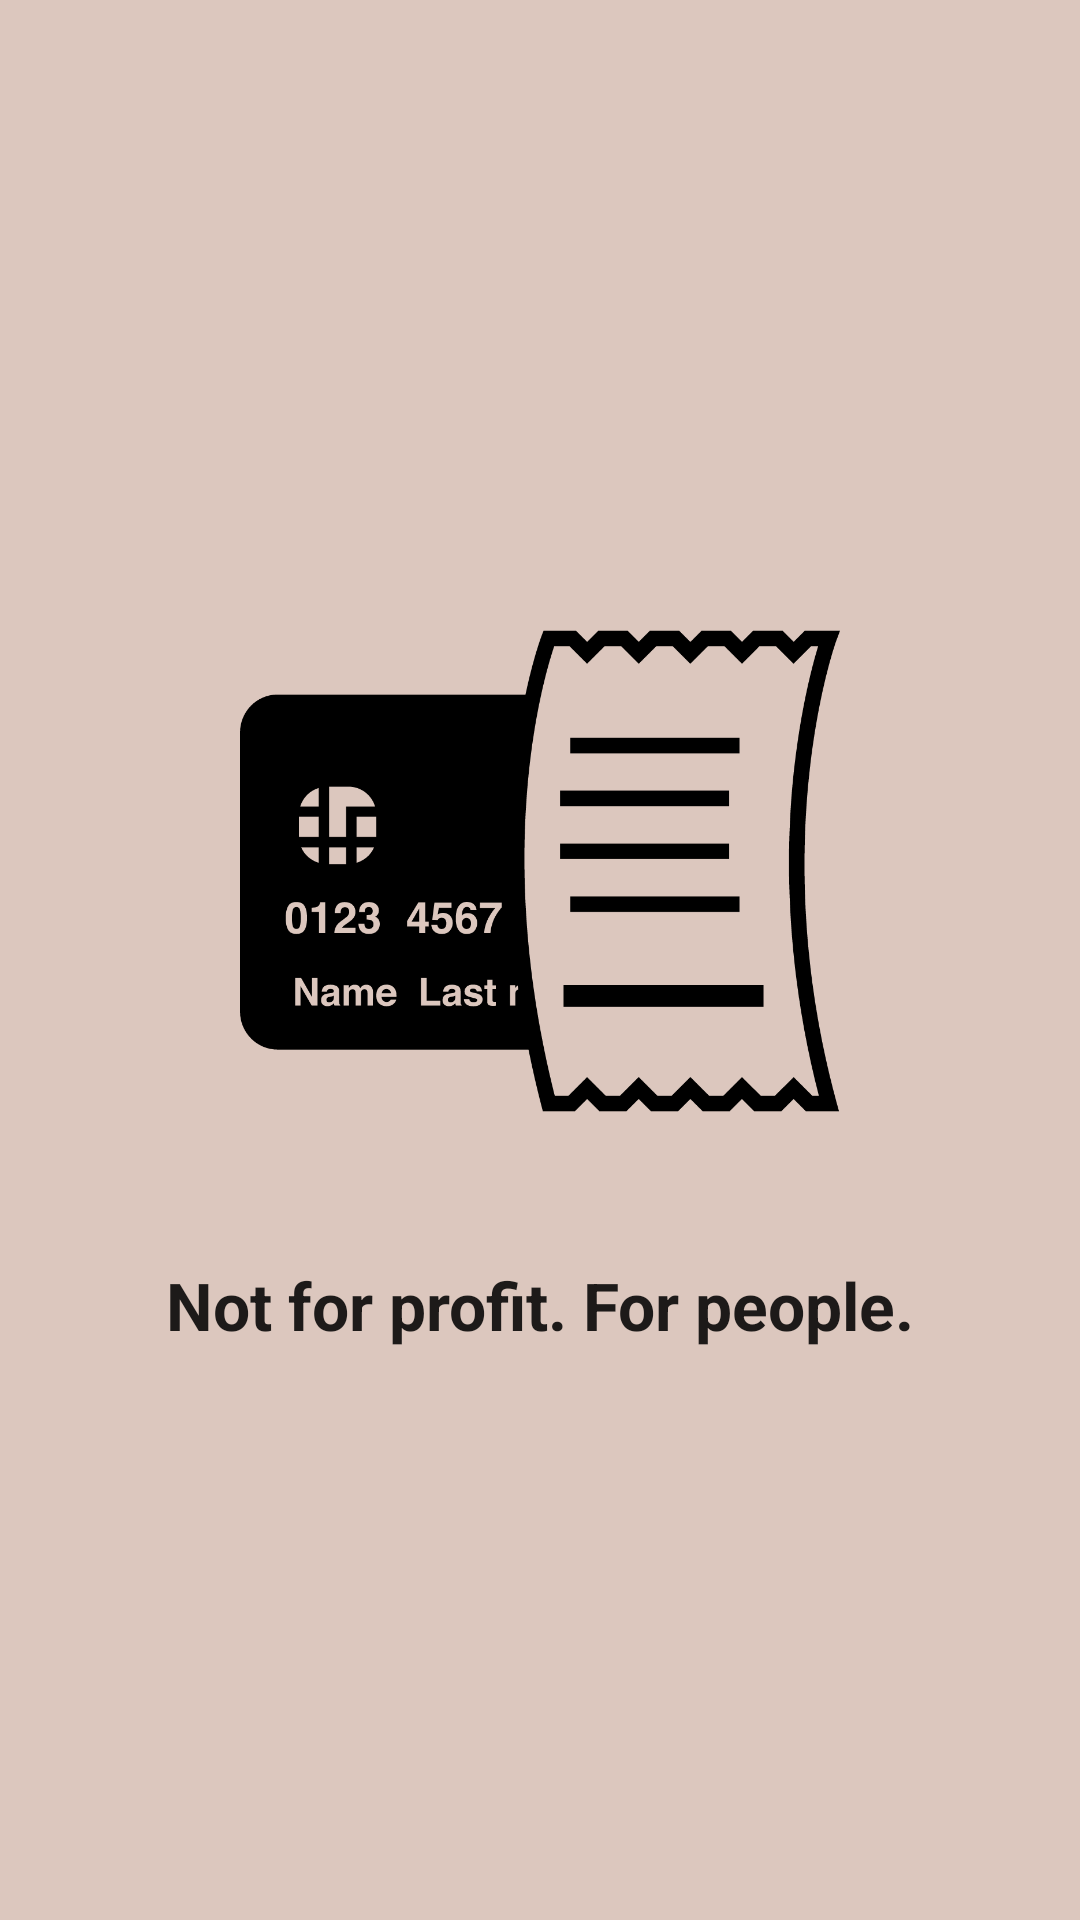

Layout XML and referenced resources for this Android screen:
<!-- AndroidManifest.xml: application theme AppTheme -->
<!-- res/layout/activity_splash_screen.xml -->
<?xml version="1.0" encoding="utf-8"?>
<LinearLayout xmlns:android="http://schemas.android.com/apk/res/android"
    xmlns:tools="http://schemas.android.com/tools"
    android:layout_width="match_parent"
    android:layout_height="match_parent"
    tools:context=".ui.SplashScreen"
    android:background="#DCC7BE"
    android:gravity="center"
    android:orientation="vertical">

    <ImageView
        android:layout_width="200dp"
        android:layout_height="200dp"
        android:src="@drawable/ic_commerce"/>

    <TextView
        android:layout_marginTop="30dp"
        android:layout_width="match_parent"
        android:layout_height="wrap_content"
        android:text="Not for profit. For people."
        android:gravity="center"
        android:textStyle="bold"
        android:textAppearance="@style/TextAppearance.AppCompat.Large"/>
</LinearLayout>
<!-- resources referenced by this layout -->
<resources>
  <!-- drawable ic_commerce: vector/xml drawable (drawable, 13863 chars, omitted) -->
  <style name="AppTheme" parent="Theme.MaterialComponents.Light.DarkActionBar">
          
          <item name="colorPrimary">@color/colorPrimary</item>
          <item name="colorPrimaryDark">@color/colorPrimaryDark</item>
          <item name="colorAccent">@color/colorAccent</item>
      </style>
  <color name="colorPrimary">#008577</color>
  <color name="colorPrimaryDark">#00574B</color>
  <color name="colorAccent">#D81B60</color>
</resources>
